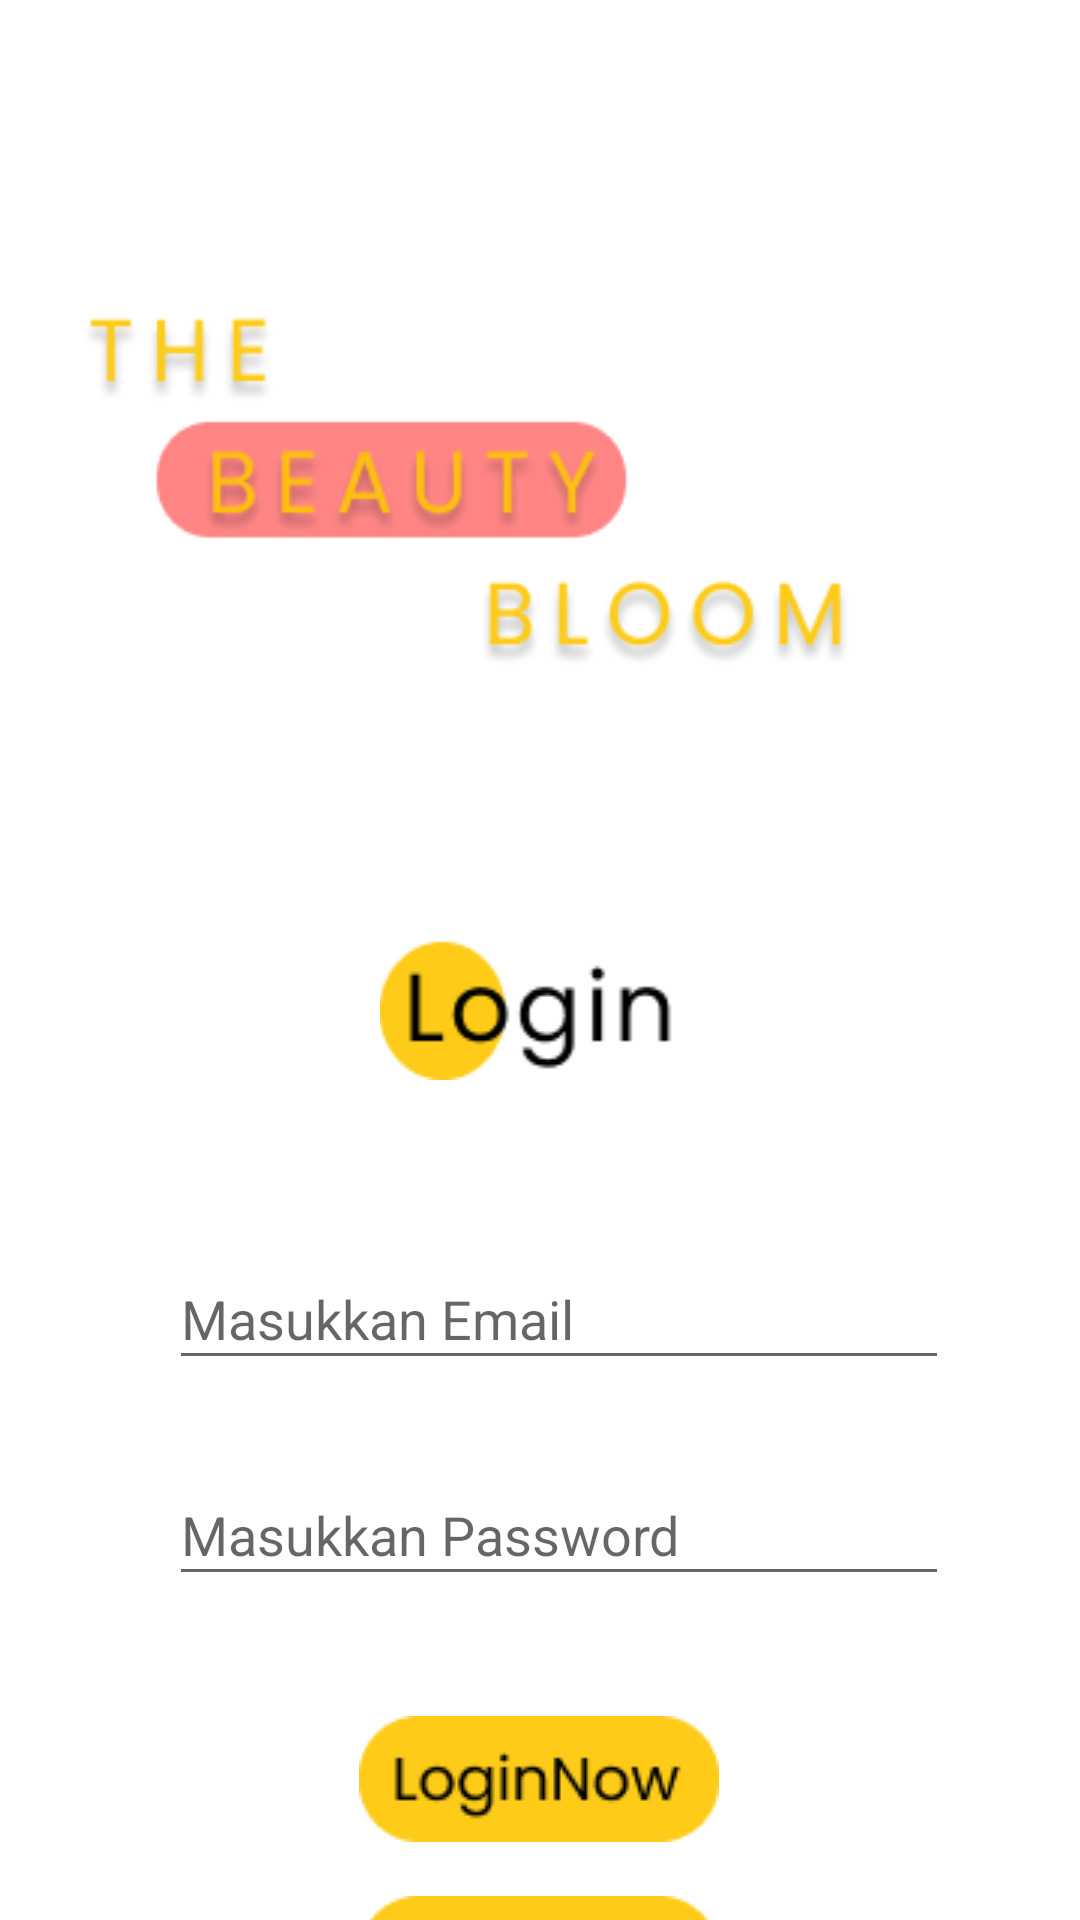

Write the Android layout XML for this screen, with the resource values it uses.
<!-- AndroidManifest.xml: application theme Theme.Kosmetikcenternurul -->
<!-- res/layout/activity_login.xml -->
<?xml version="1.0" encoding="utf-8"?>
<androidx.constraintlayout.widget.ConstraintLayout xmlns:android="http://schemas.android.com/apk/res/android"
    xmlns:app="http://schemas.android.com/apk/res-auto"
    xmlns:tools="http://schemas.android.com/tools"
    android:layout_width="match_parent"
    android:layout_height="match_parent"
    android:orientation="vertical"
    android:background="@drawable/bg1"
    tools:context=".login">

    <ImageView
        android:id="@+id/imageView3"
        android:layout_width="275dp"
        android:layout_height="44dp"
        android:layout_marginTop="416dp"
        android:background="@drawable/shapeusername"
        app:layout_constraintEnd_toEndOf="parent"
        app:layout_constraintHorizontal_bias="0.515"
        app:layout_constraintStart_toStartOf="parent"
        app:layout_constraintTop_toTopOf="parent" />

    <EditText
        android:id="@+id/edt_email"
        android:layout_width="260dp"
        android:layout_height="44dp"
        android:layout_marginStart="10dp"
        android:hint="Masukkan Email"
        android:importantForAutofill="no"
        android:inputType="textEmailAddress"
        android:textColor="@color/black"
        app:layout_constraintEnd_toEndOf="@+id/imageView3"
        app:layout_constraintStart_toStartOf="@+id/imageView3"
        app:layout_constraintTop_toTopOf="@+id/imageView3"
        tools:targetApi="o" />

    <ImageView
        android:id="@+id/imageView4"
        android:layout_width="275dp"
        android:layout_height="44dp"
        android:layout_marginTop="488dp"
        android:background="@drawable/shapeusername"
        app:layout_constraintEnd_toEndOf="parent"
        app:layout_constraintHorizontal_bias="0.515"
        app:layout_constraintStart_toStartOf="parent"
        app:layout_constraintTop_toTopOf="parent" />

    <EditText
        android:id="@+id/edt_password"
        android:layout_width="260dp"
        android:layout_height="44dp"
        android:hint="Masukkan Password"
        android:layout_marginStart="10dp"
        android:importantForAutofill="no"
        android:inputType="textPassword"
        android:textColor="@color/black"
        app:layout_constraintEnd_toEndOf="@+id/imageView4"
        app:layout_constraintStart_toStartOf="@+id/imageView4"
        app:layout_constraintTop_toTopOf="@+id/imageView4"
        tools:targetApi="o" />

    <ImageView
        android:id="@+id/imageView2"
        android:layout_width="265dp"
        android:layout_height="171dp"
        android:layout_marginTop="52dp"
        android:background="@drawable/logologin"
        app:layout_constraintEnd_toEndOf="parent"
        app:layout_constraintHorizontal_bias="0.28"
        app:layout_constraintStart_toStartOf="parent"
        app:layout_constraintTop_toTopOf="parent" />

    <ImageView
        android:id="@+id/imageView"
        android:layout_width="match_parent"
        android:layout_height="wrap_content"
        android:layout_marginTop="312dp"
        android:src="@drawable/login"
        app:layout_constraintEnd_toEndOf="parent"
        app:layout_constraintHorizontal_bias="0.0"
        app:layout_constraintStart_toStartOf="parent"
        app:layout_constraintTop_toTopOf="parent" />

    <ImageView
        android:id="@+id/btn_login"
        android:layout_width="120dp"
        android:layout_height="42dp"
        android:layout_marginTop="572dp"
        android:background="@drawable/shapesingin"
        app:layout_constraintEnd_toEndOf="parent"
        app:layout_constraintHorizontal_bias="0.498"
        app:layout_constraintStart_toStartOf="parent"
        app:layout_constraintTop_toTopOf="parent" />

    <ImageView
        android:id="@+id/btn_register"
        android:layout_width="120dp"
        android:layout_height="42dp"
        android:layout_marginTop="632dp"
        android:background="@drawable/shapesignup"
        app:layout_constraintEnd_toEndOf="parent"
        app:layout_constraintHorizontal_bias="0.498"
        app:layout_constraintStart_toStartOf="parent"
        app:layout_constraintTop_toTopOf="parent" />


</androidx.constraintlayout.widget.ConstraintLayout>
<!-- resources referenced by this layout -->
<resources>
  <!-- drawable login: png bitmap (drawable, 2006 bytes) -->
  <!-- drawable logologin: png bitmap (drawable, 17919 bytes) -->
  <!-- drawable shapesignup: png bitmap (drawable, 1901 bytes) -->
  <!-- drawable shapesingin: png bitmap (drawable, 2079 bytes) -->
  <!-- drawable shapeusername: png bitmap (drawable, 743 bytes) -->
  <style name="Theme.Kosmetikcenternurul" parent="Theme.MaterialComponents.DayNight.DarkActionBar">
          
          <item name="colorPrimary">@color/purple_500</item>
          <item name="colorPrimaryVariant">@color/purple_700</item>
          <item name="colorOnPrimary">@color/white</item>
          
          <item name="colorSecondary">@color/teal_200</item>
          <item name="colorSecondaryVariant">@color/teal_700</item>
          <item name="colorOnSecondary">@color/black</item>
          
          <item name="android:statusBarColor" tools:targetApi="l">?attr/colorPrimaryVariant</item>
          
      </style>
  <!-- not gathered from this repository: default colours our renderer supplied (Android Studio template values) -->
  <color name="purple_500">#FF6200EE</color>
  <color name="purple_700">#FF3700B3</color>
  <color name="teal_200">#FF03DAC5</color>
  <color name="teal_700">#FF018786</color>
  <color name="black">#FF000000</color>
  <color name="white">#FFFFFFFF</color>
</resources>
